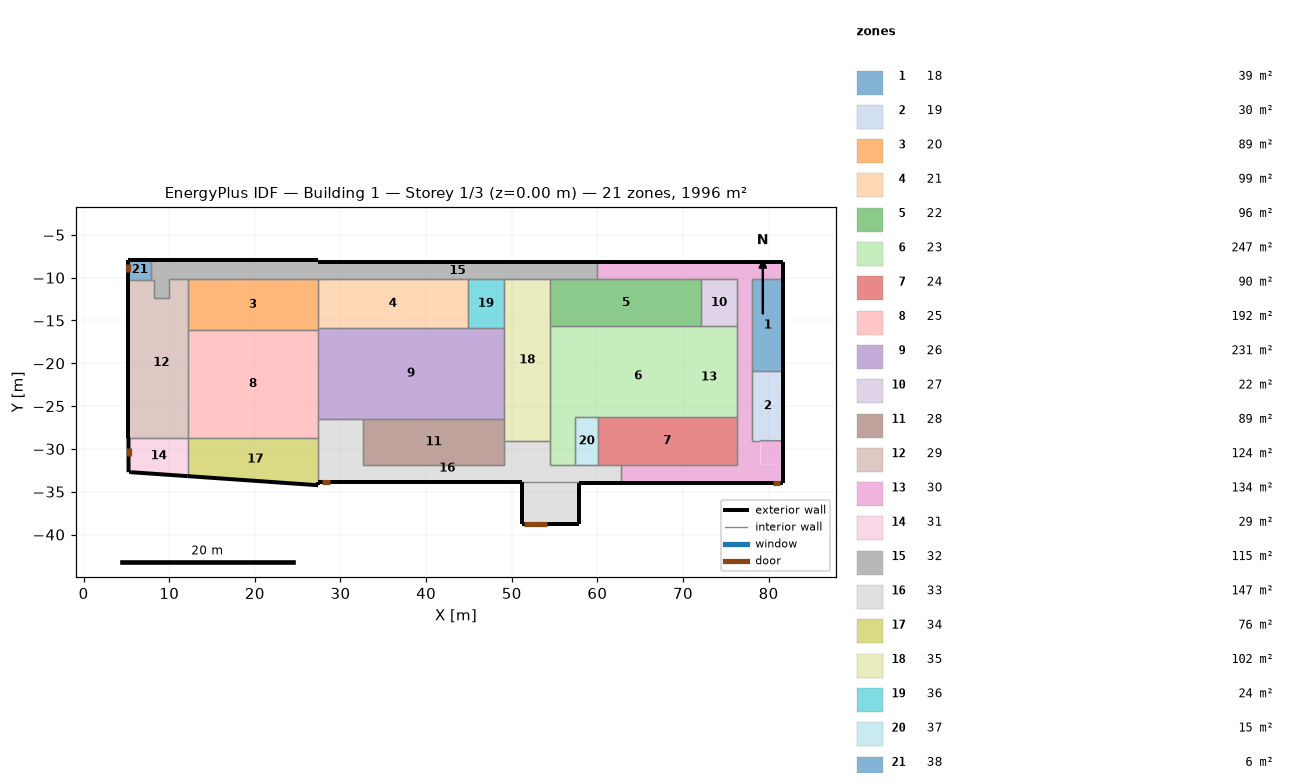
=== STOREY PLAN SPEC (per zone: floor XY polygon, exterior-wall plan segments, windows/doors) ===
zone 1: 18  (39.0 m²)
  floor: (78.08, -20.92) (78.08, -10.21) (81.72, -10.21) (81.72, -20.92)
  exterior wall: (81.72, -20.92) – (81.72, -10.21)  [10.7 m]
  interior walls: 3
zone 2: 19  (29.5 m²)
  floor: (81.72, -29.04) (78.08, -29.03) (78.08, -20.92) (81.72, -20.92)
  exterior wall: (81.72, -29.04) – (81.72, -20.92)  [8.1 m]
  interior walls: 4
zone 3: 20  (89.3 m²)
  floor: (12.16, -16.09) (12.16, -10.21) (27.35, -10.21) (27.35, -15.85) (27.39, -15.85) (27.39, -16.09)
  interior walls: 6
zone 4: 21  (98.8 m²)
  floor: (27.35, -15.85) (27.35, -10.21) (44.87, -10.21) (44.87, -15.85)
  interior walls: 5
zone 5: 22  (96.1 m²)
  floor: (54.52, -15.66) (54.52, -10.21) (72.16, -10.21) (72.16, -15.66)
  interior walls: 5
zone 6: 23  (247.1 m²)
  floor: (54.52, -31.89) (54.52, -15.66) (76.25, -15.66) (76.25, -26.28) (57.43, -26.28) (57.43, -31.89)
  interior walls: 9
zone 7: 24  (90.3 m²)
  floor: (60.06, -31.86) (60.06, -26.28) (76.25, -26.28) (76.25, -31.86)
  interior walls: 5
zone 8: 25  (192.2 m²)
  floor: (12.16, -28.71) (12.16, -16.09) (27.39, -16.09) (27.39, -28.71)
  interior walls: 5
zone 9: 26  (231.0 m²)
  floor: (27.39, -26.50) (27.39, -15.85) (49.08, -15.85) (49.08, -26.50)
  interior walls: 8
zone 10: 27  (22.3 m²)
  floor: (72.16, -15.66) (72.16, -10.21) (76.25, -10.21) (76.25, -15.66)
  interior walls: 4
zone 11: 28  (88.6 m²)
  floor: (32.65, -31.89) (32.65, -26.50) (49.08, -26.50) (49.08, -31.89)
  interior walls: 5
zone 12: 29  (123.9 m²)
  floor: (5.24, -23.55) (5.24, -18.40) (8.04, -18.40) (8.04, -23.55)
  floor: (8.04, -23.55) (8.04, -18.40) (10.67, -18.40) (10.67, -23.55)
  floor: (5.24, -12.42) (5.24, -10.29) (8.18, -10.29) (8.18, -12.42)
  floor: (5.24, -28.71) (5.24, -23.55) (10.67, -23.55) (10.67, -18.40) (5.24, -18.40) (5.24, -12.42) (9.96, -12.42) (9.96, -10.21) (12.16, -10.21) (12.16, -28.71)
  exterior wall: (5.24, -18.40) – (5.24, -23.55)  [5.2 m]
  exterior wall: (5.24, -10.29) – (5.24, -12.42)  [2.1 m]
  exterior wall: (5.24, -23.55) – (5.24, -28.71)  [5.2 m]
  exterior wall: (5.24, -12.42) – (5.24, -18.40)  [6.0 m]
  interior walls: 9
zone 13: 30  (133.7 m²)
  floor: (79.04, -31.86) (79.04, -29.03) (81.72, -29.04) (81.72, -31.86)
  floor: (78.08, -10.21) (78.08, -8.20) (81.72, -8.20) (81.72, -10.21)
  floor: (62.73, -33.97) (62.73, -31.86) (76.25, -31.86) (76.25, -10.21) (59.96, -10.21) (59.96, -8.20) (78.08, -8.20) (78.08, -29.03) (79.04, -29.03) (79.04, -31.86) (81.72, -31.86) (81.72, -33.97)
  exterior wall: (81.72, -31.86) – (81.72, -29.04)  [2.8 m]
  exterior wall: (81.72, -8.20) – (78.08, -8.20)  [3.6 m]
  exterior wall: (81.72, -10.21) – (81.72, -8.20)  [2.0 m]
  exterior wall: (78.08, -8.20) – (59.96, -8.20)  [18.1 m]
  exterior wall: (81.72, -33.97) – (81.72, -31.86)  [2.1 m]
  exterior wall: (62.73, -33.97) – (81.72, -33.97)  [19.0 m]
    door: (80.46, -33.97) – (81.37, -33.97)  [1.9 m²]
  interior walls: 13
zone 14: 31  (29.2 m²)
  floor: (12.16, -33.18) (5.55, -32.72) (5.25, -32.72) (5.24, -28.71) (12.16, -28.71)
  exterior wall: (5.55, -32.72) – (12.16, -33.18)  [6.6 m]
  exterior wall: (5.25, -32.72) – (5.55, -32.72)  [0.3 m]
  exterior wall: (5.24, -28.71) – (5.25, -32.72)  [4.0 m]
    door: (5.25, -29.85) – (5.25, -30.77)  [2.0 m²]
  interior walls: 2
zone 15: 32  (114.9 m²)
  floor: (8.18, -12.42) (8.18, -10.29) (7.86, -10.29) (7.86, -7.88) (9.96, -7.88) (9.96, -12.42)
  floor: (9.96, -10.21) (9.96, -7.88) (27.35, -7.88) (27.35, -10.21)
  floor: (27.35, -10.21) (27.35, -8.20) (59.96, -8.20) (59.96, -10.21)
  exterior wall: (9.96, -7.88) – (7.86, -7.88)  [2.1 m]
  exterior wall: (27.35, -7.88) – (9.96, -7.88)  [17.4 m]
  exterior wall: (27.35, -8.20) – (27.35, -7.88)  [0.3 m]
  exterior wall: (59.96, -8.20) – (27.35, -8.20)  [32.6 m]
  interior walls: 12
zone 16: 33  (146.9 m²)
  floor: (57.84, -33.97) (57.84, -33.87) (27.39, -33.87) (27.39, -26.50) (29.98, -26.50) (29.98, -31.89) (60.06, -31.89) (60.06, -31.86) (62.73, -31.86) (62.73, -33.97)
  floor: (51.31, -31.89) (51.31, -29.05) (54.52, -29.05) (54.52, -31.89)
  floor: (29.98, -31.89) (29.98, -26.50) (32.65, -26.50) (32.65, -31.89)
  floor: (51.22, -38.79) (51.22, -33.87) (57.84, -33.87) (57.84, -38.79)
  floor: (49.08, -31.89) (49.08, -29.05) (51.31, -29.05) (51.31, -31.89)
  exterior wall: (57.84, -33.97) – (62.73, -33.97)  [4.9 m]
  exterior wall: (27.39, -33.87) – (51.22, -33.87)  [23.8 m]
    door: (27.89, -33.87) – (28.81, -33.87)  [2.0 m²]
  exterior wall: (57.84, -38.79) – (57.84, -33.97)  [4.8 m]
  exterior wall: (51.22, -38.79) – (57.84, -38.79)  [6.6 m]
    door: (51.47, -38.79) – (54.11, -38.79)  [6.4 m²]
  exterior wall: (51.22, -33.87) – (51.22, -38.79)  [4.9 m]
  interior walls: 15
zone 17: 34  (76.2 m²)
  floor: (27.39, -34.24) (12.16, -33.18) (12.16, -28.71) (27.39, -28.71)
  exterior wall: (27.39, -34.24) – (27.39, -33.87)  [0.4 m]
  exterior wall: (12.16, -33.18) – (27.39, -34.24)  [15.3 m]
  interior walls: 3
zone 18: 35  (102.5 m²)
  floor: (49.08, -29.05) (49.08, -10.21) (54.52, -10.21) (54.52, -29.05)
  interior walls: 8
zone 19: 36  (23.7 m²)
  floor: (44.87, -15.85) (44.87, -10.21) (49.08, -10.21) (49.08, -15.85)
  interior walls: 4
zone 20: 37  (14.8 m²)
  floor: (57.43, -31.89) (57.43, -26.28) (60.06, -26.28) (60.06, -31.89)
  interior walls: 4
zone 21: 38  (6.3 m²)
  floor: (5.24, -10.29) (5.24, -7.88) (7.86, -7.88) (7.86, -10.29)
  exterior wall: (5.24, -7.88) – (5.24, -10.29)  [2.4 m]
    door: (5.24, -8.44) – (5.24, -9.35)  [1.9 m²]
  exterior wall: (7.86, -7.88) – (5.24, -7.88)  [2.6 m]
  interior walls: 2

=== DERIVED (storey summary) ===
Building: Building 1
Storey: 1 of 3  (floor level z = 0.00 m)
Storey gross floor area: 1996.4 m²
Zones on this storey: 21
  - 18: floor 39.0 m²; exterior wall 10.7 m (31.1 m²); WWR 0.0%
  - 19: floor 29.5 m²; exterior wall 8.1 m (23.5 m²); WWR 0.0%
  - 20: floor 89.3 m²
  - 21: floor 98.8 m²
  - 22: floor 96.1 m²
  - 23: floor 247.1 m²
  - 24: floor 90.3 m²
  - 25: floor 192.2 m²
  - 26: floor 231.0 m²
  - 27: floor 22.3 m²
  - 28: floor 88.6 m²
  - 29: floor 123.9 m²; exterior wall 18.4 m (53.4 m²); WWR 0.0%
  - 30: floor 133.7 m²; exterior wall 47.7 m (138.3 m²); WWR 0.0%; 1 door(s)
  - 31: floor 29.2 m²; exterior wall 10.9 m (31.7 m²); WWR 0.0%; 1 door(s)
  - 32: floor 114.9 m²; exterior wall 52.4 m (152.0 m²); WWR 0.0%
  - 33: floor 146.9 m²; exterior wall 45.1 m (140.5 m²); WWR 0.0%; 2 door(s)
  - 34: floor 76.2 m²; exterior wall 15.6 m (45.3 m²); WWR 0.0%
  - 35: floor 102.5 m²
  - 36: floor 23.7 m²
  - 37: floor 14.8 m²
  - 38: floor 6.3 m²; exterior wall 5.0 m (14.6 m²); WWR 0.0%; 1 door(s)
Zone adjacency (shared interzone walls):
  - 18 ↔ 19
  - 18 ↔ 30
  - 19 ↔ 30
  - 20 ↔ 21
  - 20 ↔ 25
  - 20 ↔ 26
  - 20 ↔ 29
  - 20 ↔ 32
  - 21 ↔ 26
  - 21 ↔ 32
  - 21 ↔ 36
  - 22 ↔ 23
  - 22 ↔ 27
  - 22 ↔ 30
  - 22 ↔ 32
  - 22 ↔ 35
  - 23 ↔ 24
  - 23 ↔ 27
  - 23 ↔ 30
  - 23 ↔ 33
  - 23 ↔ 35
  - 23 ↔ 37
  - 24 ↔ 30
  - 24 ↔ 33
  - 24 ↔ 37
  - 25 ↔ 26
  - 25 ↔ 29
  - 25 ↔ 33
  - 25 ↔ 34
  - 26 ↔ 28
  - 26 ↔ 33
  - 26 ↔ 35
  - 26 ↔ 36
  - 27 ↔ 30
  - 28 ↔ 33
  - 28 ↔ 35
  - 29 ↔ 31
  - 29 ↔ 32
  - 29 ↔ 38
  - 30 ↔ 32
  - 30 ↔ 33
  - 31 ↔ 34
  - 32 ↔ 35
  - 32 ↔ 36
  - 32 ↔ 38
  - 33 ↔ 34
  - 33 ↔ 35
  - 33 ↔ 37
  - 35 ↔ 36